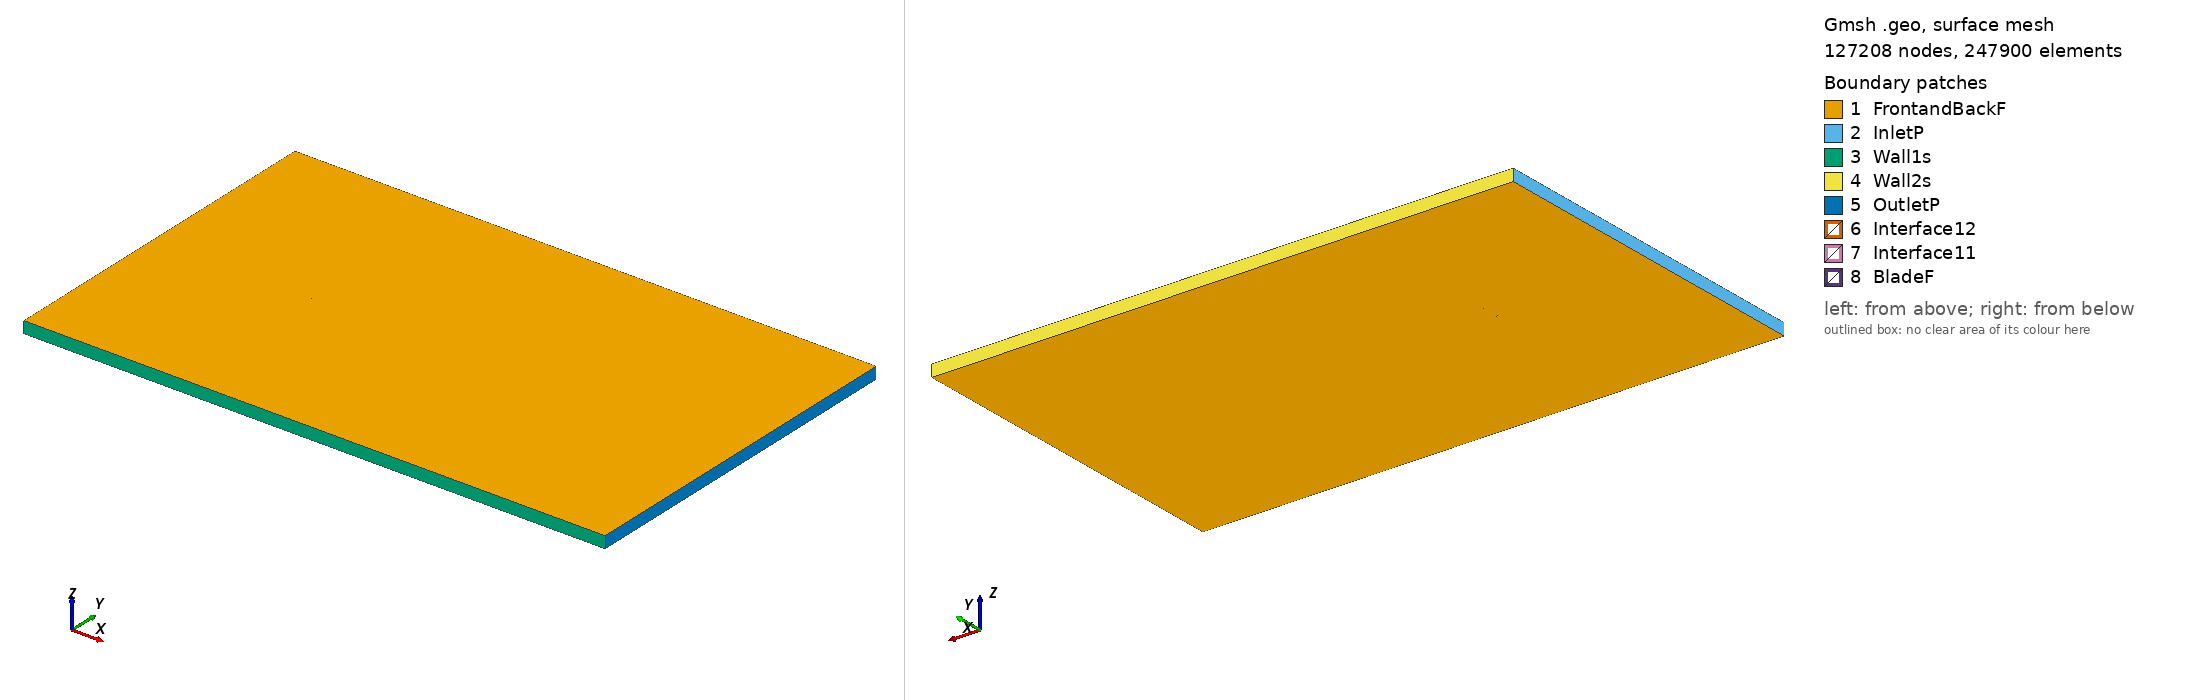

Gmsh geometry script, surface-meshed: 127208 nodes, 247900 surface elements. Boundary patches (legend numbers): 1 FrontandBackF, 2 InletP, 3 Wall1s, 4 Wall2s, 5 OutletP, 6 Interface12, 7 Interface11, 8 BladeF. Left view from above one corner, right view from below the opposite corner. Legend entries are the model's physical surfaces. The drawing asked Gmsh for element sizes between 1% and 20% of the model's largest extent; the script's own settings can give other sizes.

=== goe400_tsr_-3.4127_aoa_7.6199.geo (drawn) ===
SetFactory("OpenCASCADE");

Point(1) = {0.074596, 0.724841, 0, 1.0};
Point(2) = {0.071177, 0.725819, 0, 1.0};
Point(3) = {0.055351, 0.730259, 0, 1.0};
Point(4) = {0.039509, 0.734587, 0, 1.0};
Point(5) = {0.023663, 0.738883, 0, 1.0};
Point(6) = {0.007780, 0.742904, 0, 1.0};
Point(7) = {-0.008189, 0.746281, 0, 1.0};
Point(8) = {-0.024279, 0.748753, 0, 1.0};
Point(9) = {-0.040533, 0.750000, 0, 1.0};
Point(10) = {-0.048747, 0.749969, 0, 1.0};
Point(11) = {-0.057044, 0.749327, 0, 1.0};
Point(12) = {-0.061235, 0.748682, 0, 1.0};
Point(13) = {-0.065448, 0.747878, 0, 1.0};
Point(14) = {-0.069751, 0.746395, 0, 1.0};
Point(15) = {-0.071951, 0.745298, 0, 1.0};
Point(16) = {-0.074338, 0.742798, 0, 1.0};
Point(17) = {-0.072555, 0.740781, 0, 1.0};
Point(18) = {-0.070578, 0.740216, 0, 1.0};
Point(19) = {-0.066538, 0.739732, 0, 1.0};
Point(20) = {-0.062452, 0.739584, 0, 1.0};
Point(21) = {-0.058306, 0.739890, 0, 1.0};
Point(22) = {-0.050064, 0.740129, 0, 1.0};
Point(23) = {-0.041854, 0.740127, 0, 1.0};
Point(24) = {-0.025531, 0.739397, 0, 1.0};
Point(25) = {-0.009320, 0.737827, 0, 1.0};
Point(26) = {0.006807, 0.735629, 0, 1.0};
Point(27) = {0.022873, 0.732979, 0, 1.0};
Point(28) = {0.038887, 0.729941, 0, 1.0};
Point(29) = {0.054897, 0.726872, 0, 1.0};
Point(30) = {0.070929, 0.723963, 0, 1.0};
Point(31) = {0.074397, 0.723349, 0, 1.0};
Point(32) = {-0.074596, -0.724841, 0, 1.0};
Point(33) = {-0.071177, -0.725819, 0, 1.0};
Point(34) = {-0.055351, -0.730259, 0, 1.0};
Point(35) = {-0.039509, -0.734587, 0, 1.0};
Point(36) = {-0.023663, -0.738883, 0, 1.0};
Point(37) = {-0.007780, -0.742904, 0, 1.0};
Point(38) = {0.008189, -0.746281, 0, 1.0};
Point(39) = {0.024279, -0.748753, 0, 1.0};
Point(40) = {0.040533, -0.750000, 0, 1.0};
Point(41) = {0.048747, -0.749969, 0, 1.0};
Point(42) = {0.057044, -0.749327, 0, 1.0};
Point(43) = {0.061235, -0.748682, 0, 1.0};
Point(44) = {0.065448, -0.747878, 0, 1.0};
Point(45) = {0.069751, -0.746395, 0, 1.0};
Point(46) = {0.071951, -0.745298, 0, 1.0};
Point(47) = {0.074338, -0.742798, 0, 1.0};
Point(48) = {0.072555, -0.740781, 0, 1.0};
Point(49) = {0.070578, -0.740216, 0, 1.0};
Point(50) = {0.066538, -0.739732, 0, 1.0};
Point(51) = {0.062452, -0.739584, 0, 1.0};
Point(52) = {0.058306, -0.739890, 0, 1.0};
Point(53) = {0.050064, -0.740129, 0, 1.0};
Point(54) = {0.041854, -0.740127, 0, 1.0};
Point(55) = {0.025531, -0.739397, 0, 1.0};
Point(56) = {0.009320, -0.737827, 0, 1.0};
Point(57) = {-0.006807, -0.735629, 0, 1.0};
Point(58) = {-0.022873, -0.732979, 0, 1.0};
Point(59) = {-0.038887, -0.729941, 0, 1.0};
Point(60) = {-0.054897, -0.726872, 0, 1.0};
Point(61) = {-0.070929, -0.723963, 0, 1.0};
Point(62) = {-0.074397, -0.723349, 0, 1.0};

// Lines: first blade (splines 1-4)
Spline(1) = {1:31};
Spline(2) = {31,1};

// Lines: second blade (splines 5-8)
Spline(3) = {32:62};
Spline(4) = {62,32};

// Outer domain (points 20001-4 and lines)
Point(63) = {-13.50000000, -15.00000000, 0, 1.0};
Point(64) = {-13.50000000, 15.00000000, 0, 1.0};
Point(65) = {36.00000000, 15.00000000, 0, 1.0};
Point(66) = {36.00000000, -15.00000000, 0, 1.0};
Line(11) = {63, 64};
Line(12) = {64, 65};
Line(13) = {65, 66};
Line(14) = {63, 66};

// Interface (between moving and stationary domain) (circles)
Circle(9) = {0, 0, 0, 0.80000000, 0, 2*Pi};
Circle(10) = {0, 0, 0, 0.80000000, 0, 2*Pi};

// Loops collect Lines/Splines/etc (blade1, blade2, domain, first circle)
Line Loop(1) = {1:2};
Line Loop(2) = {3:4};
Line Loop(3) = {11,12,13,-14};
Line Loop(4) = {9};

// BooleanDifference cuts out the circle/interface from the domain
Plane Surface(1) = {3};
Plane Surface(2) = {4};
BooleanDifference{ Surface{1}; Delete;}{ Surface{2}; Delete;}

// This one cuts out the blades from the inner circle/interface
Line Loop(6) = {10};
Plane Surface(5) = {6};
Plane Surface(6) = {1};
Plane Surface(7) = {2};
BooleanDifference{ Surface{5}; Delete;}{ Surface{6,7}; Delete;}

// extrude to 3rd dimension
Extrude {0, 0, 1} {Surface{1}; Surface{5}; Layers{1}; Recombine;}

// Physical Surfaces are the named boundaries (patches)
Physical Surface("Interface11") = {12};
Physical Surface("Interface12") = {10};

// sides of domain
Physical Surface("InletP") = {6};
Physical Surface("OutletP") = {9};

// top and bottom of domain
Physical Surface("Wall1s") = {7};
Physical Surface("Wall2s") = {8};

// Check FrontandBackF by ensuring there is nothing in the 3rd dimension
Physical Surface("FrontandBackF") = {1,11,5,17};
Physical Surface("BladeF") = {13:16};
Physical Volume("Turbine") = {2};
Physical Volume("Farfield") = {1};

// settings for airfoil boundary layer
Field[1] = BoundaryLayer;
Field[1].EdgesList = {1:4};
Field[1].hwall_n = 1e-3;
Field[1].thickness = 1.5e-2;
Field[1].ratio = 1.05;
Field[1].Quads = 1;
BoundaryLayer Field = 1;

// control points for mesh (blade and interface)
// floor((arc length / 1.5mm)/ 2) -> Transfinite Line
Transfinite Line {1,3} = 101 Using Progression 1;
Transfinite Line {2,4} = 2 Using Progression 1;
Transfinite Line {9, 15} = 800 Using Progression 1;

// For more information on gmsh syntax, visit http://gmsh.info/doc/texinfo/gmsh.html
